Run: headless pygame with SDL's dummy video driver; simulated clock (each Clock.tick advances the game by its frame time, no real sleeping); random seed 0; keys injected as events and as key.get_pressed() state; no mouse input.
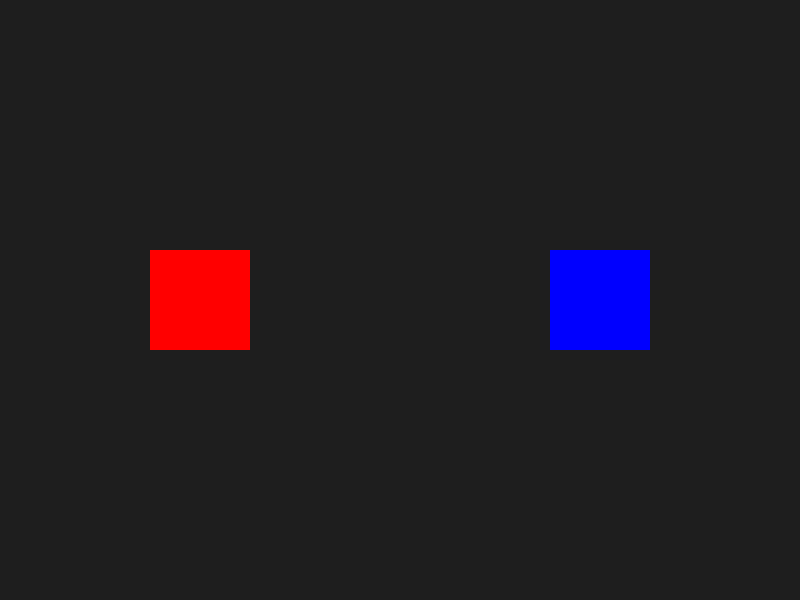
Frame 1 of 4 · flips 1–60 · no input
Frame 2 of 4 · flips 61–180 · tapped SPACE, RETURN · held RIGHT (→), D · screen unchanged from frame 1, image omitted
Frame 3 of 4 · flips 181–300 · held DOWN (↓), S · screen unchanged from frame 2, image omitted
Frame 4 of 4 · flips 301–420 · held LEFT (←), A, UP (↑), W · screen unchanged from frame 3, image omitted

The pygame program that drew these frames:

import pygame
import random

pygame.init()

WIDTH, HEIGHT = 800, 600
screen = pygame.display.set_mode((WIDTH, HEIGHT))
clock = pygame.time.Clock()

CHANGE_COLOR = pygame.USEREVENT + 1
pygame.time.set_timer(CHANGE_COLOR, 2000)

class Box(pygame.sprite.Sprite):
    def __init__(self, x, y, color):
        super().__init__()
        self.image = pygame.Surface((100, 100))
        self.color = color
        self.image.fill(self.color)
        self.rect = self.image.get_rect(center=(x, y))

    def change_color(self):
        self.color = [random.randint(0, 255) for _ in range(3)]
        self.image.fill(self.color)

sprite1 = Box(200, 300, (255, 0, 0))
sprite2 = Box(600, 300, (0, 0, 255))

all_sprites = pygame.sprite.Group(sprite1, sprite2)

running = True
while running:
    for event in pygame.event.get():
        if event.type == pygame.QUIT:
            running = False
        if event.type == CHANGE_COLOR:
            for sprite in all_sprites:
                sprite.change_color()

    screen.fill((30, 30, 30))
    all_sprites.draw(screen)
    pygame.display.flip()
    clock.tick(60)

pygame.quit()
